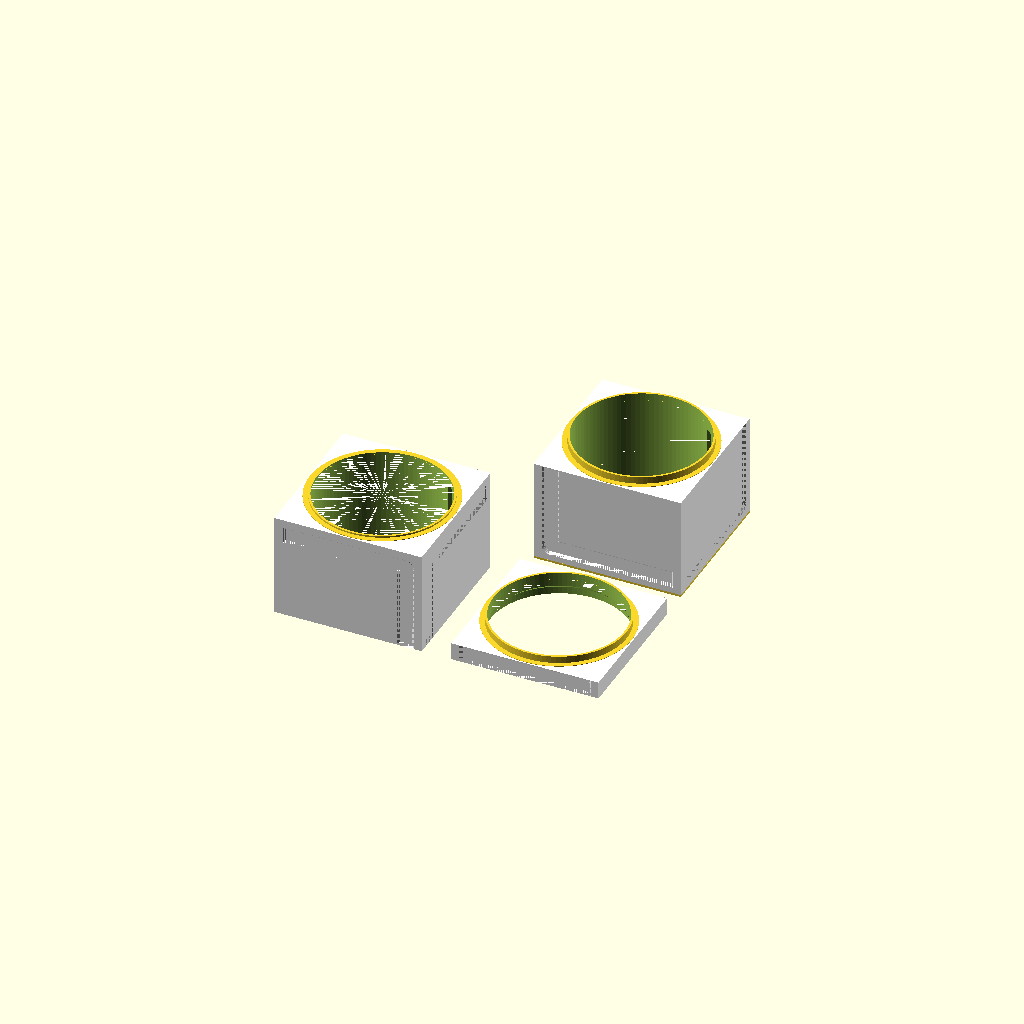
Cell 1: the model at its default parameters.
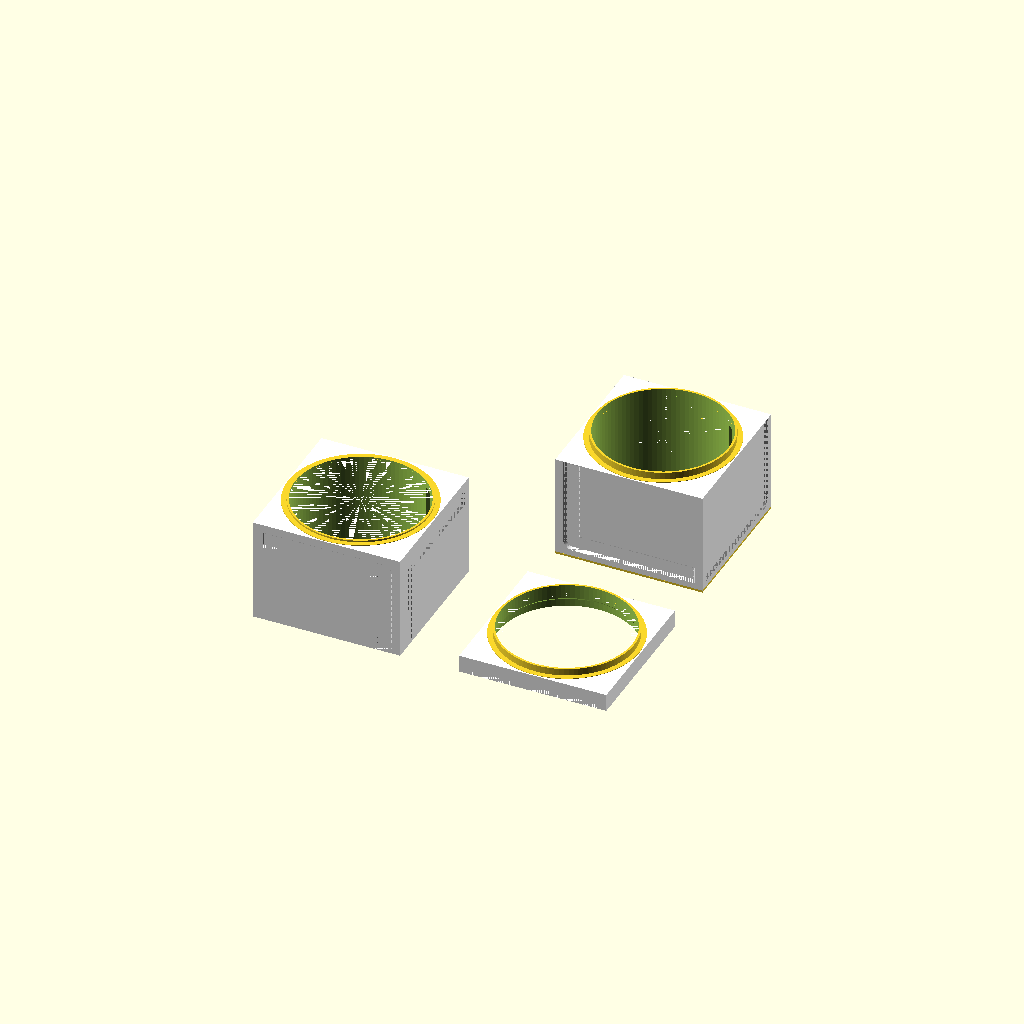
Cell 2: space = 14 (everything else at default).
One fixed orthographic camera (rotation 55°, 0°, 25°; colour scheme Cornfield) for every cell.
OpenSCAD source file 3d-printing/2017-02-15--cubes-clock/6-all-cubes-x4.scad:
// ============================================================================
// NOTES:
//
// Printing resolution: Normal (not draft, not fine)
// Fill: 5%
//
// ============================================================================

include <definitions.scad>
use <cubes.scad>

space = 7;
shift = BLOCKS_WIDTH/2 + space;

translate([-shift, -shift, 0])
bottom_block();

// mid block
translate([shift, -shift, 0])
mid_block();

// top block
translate([shift, shift, 0])
top_block();
Parameter table extracted from the source (name, type, default, range or options):
space: number, default 7
